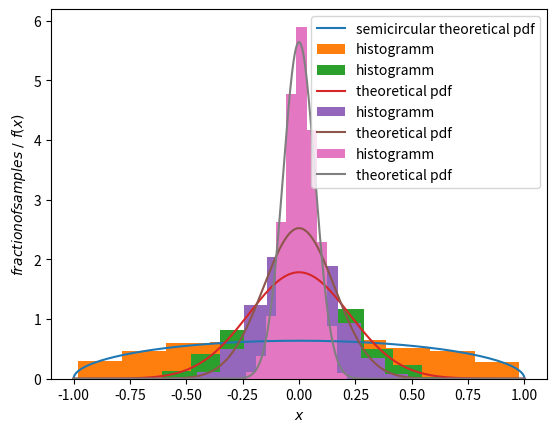

Here is the Python script that generated this plot:
#!/usr/bin/env python
# coding: utf-8

# # Центральная предельная теорема своими руками

# Выбрал полукруговое распределение  https://docs.scipy.org/doc/scipy/reference/generated/scipy.stats.semicircular.html#scipy.stats.semicircular

# In[75]:


from scipy.stats import semicircular, norm
import matplotlib.pyplot as plt
import numpy as np


#  Сгенерируйте из него выборку объёма 1000

# In[87]:


a = 0#сдвиг относительно нуля
b = 1#на сколько влево-вправо интервал относительно сдвига
semicircular_rv = semicircular(a, b)#распределение
r = semicircular_rv.rvs(size=1000)#генерация выборки в 1000 из распределения
x = np.linspace(-1,1, 1000)#генерация точек 


# постройте гистограмму выборки и нарисуйте поверх неё теоретическую плотность распределения вашей случайной величины 

# In[88]:


fig, ax = plt.subplots()
ax.plot(x, semicircular_rv.pdf(x), label='semicircular theoretical pdf')#построение графика плотности вероятности
ax.hist(r, density=True, histtype='stepfilled' , label='histogramm')#построение гистограммы по выборке
plt.legend()
plt.ylabel('$fraction of samples\ /f(x)$')
plt.xlabel('$x$')


# при трёх и более значениях n (например, 5, 10, 50) сгенерируйте 1000 выборок объёма n и постройте гистограммы распределений их выборочных средних.

# In[92]:


n_size = [5, 10, 50]#значения выборок
for size in n_size:
    print ('n=%d:' % size)
    r = [np.mean(semicircular_rv.rvs(size=size)) for _ in range(1000)]#среднее значение 1000выборок объема n_size
    mu = 0 #согласно википедии
    sigma = np.sqrt(b**2/(4*size)) #согласно википедии
    norm_rv = norm(loc=mu, scale = sigma)
    pdf = norm_rv.pdf(x)
    plt.hist(r, density=True, histtype='stepfilled', label='histogramm')
    plt.plot(x, pdf, label='theoretical pdf')
    plt.legend()
    plt.ylabel('$fraction of samples\ /\ f(x)$') 
    plt.xlabel('$x$') 
    plt.show() # Показать график


# Опишите разницу между полученными распределениями при различных значениях n. Как меняется точность аппроксимации распределения выборочных средних нормальным с ростом n?

# # C ростом n полученные распределения всё лучше описываются нормальным распределением, таким образом мы подтвердили справедливость центральной предельной теоремы.

# 
